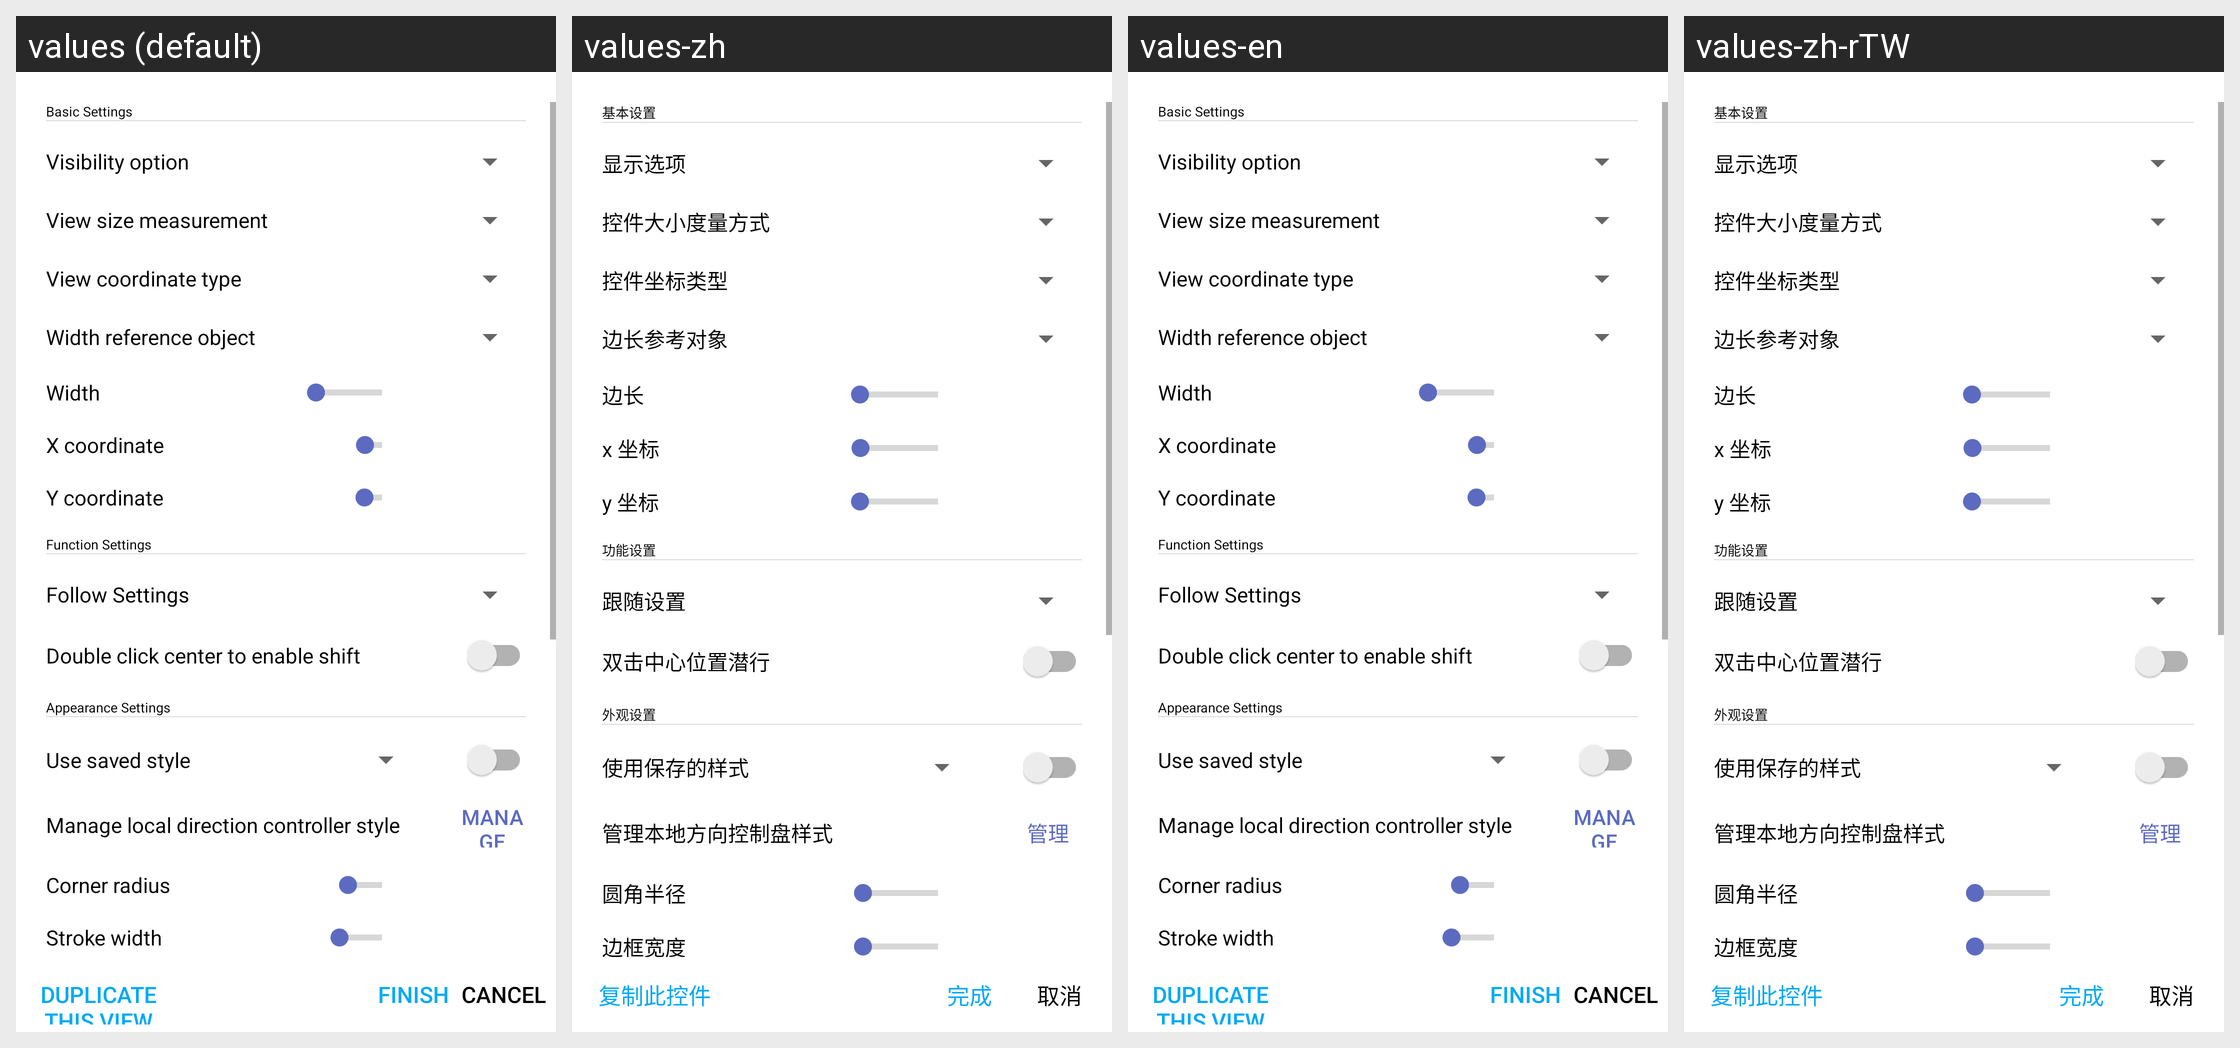

Here is an Android app screen in its default locale and in the app's own translations. Write out the translated-string differences for the strings that appear on this screen.
Android screen res/layout/dialog_edit_rocker.xml rendered under 4 locales, left to right: values (default), values-zh, values-en, values-zh-rTW. Device: Nexus 5 (rendered at 1080×1920; each locale shown at half size, 540×960, under a caption strip naming it); theme Theme.HelloMinecraftLauncherPocketEdition.
Other locales in the repository, not shown: values-vi.
Strings drawn on this screen, with the default value and each locale's value (text and hints the layout hard-codes, and strings that could not be matched under every locale, appear in the picture but are not listed):

dialog_add_view_size_type
  values: View size measurement
  values-zh: 控件大小度量方式
  values-en: View size measurement
  values-zh-rTW: 控件大小度量方式

dialog_add_view_button_exterior_add_style_button
  values: Manage
  values-zh: 管理
  values-en: Manage
  values-zh-rTW: 管理

dialog_edit_view_positive
  values: Finish
  values-zh: 完成
  values-en: Finish
  values-zh-rTW: 完成

dialog_add_view_negative
  values: Cancel
  values-zh: 取消
  values-en: Cancel
  values-zh-rTW: 取消
